Run: headless pygame with SDL's dummy video driver; simulated clock (each Clock.tick advances the game by its frame time, no real sleeping); random seed 0; keys injected as events and as key.get_pressed() state; mouse plan: one left click at the window centre at the start of phase 2, then a move to the lower-right quarter at the start of phase 3.
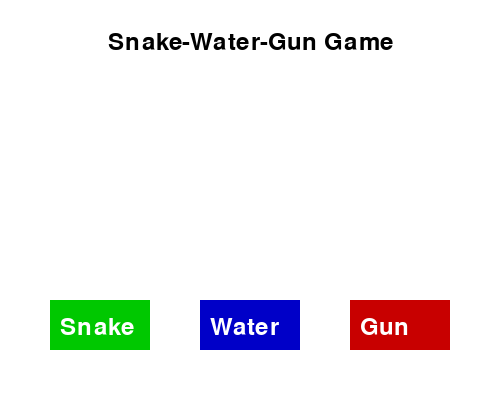
Frame 1 of 4 · flips 1–60 · no input
Frame 2 of 4 · flips 61–180 · clicked the window centre · tapped SPACE, RETURN · held RIGHT (→), D · screen unchanged from frame 1, image omitted
Frame 3 of 4 · flips 181–300 · moved the mouse to the lower-right quarter · held DOWN (↓), S · screen unchanged from frame 2, image omitted
Frame 4 of 4 · flips 301–420 · held LEFT (←), A, UP (↑), W · screen unchanged from frame 3, image omitted

The pygame program that drew these frames:

# This is a "Snake Water Gun" in which it {PLAYER VS MACHINE}
# The Game uses Tkinter as the deployed system and acting as a LIVE SERVER
import pygame
import random

# Initialize pygame
pygame.init()

# Set up display
WIDTH, HEIGHT = 500, 400
screen = pygame.display.set_mode((WIDTH, HEIGHT))
pygame.display.set_caption("Snake Water Gun Game")

# Colors
WHITE = (255, 255, 255)
BLACK = (0, 0, 0)
GREEN = (0, 200, 0)
RED = (200, 0, 0)
BLUE = (0, 0, 200)
GRAY = (150, 150, 150)

# Fonts
font = pygame.font.Font(None, 36)

# Game Choices
choices = {"Snake": 1, "Water": -1, "Gun": 0}
reverse_choices = {1: "Snake", -1: "Water", 0: "Gun"}
buttons = [("Snake", 50, 300, GREEN), ("Water", 200, 300, BLUE), ("Gun", 350, 300, RED)]

# Game State
user_choice = None
computer_choice = None
result = None


def determine_winner(player, computer):
    """Determine the winner based on the choices."""
    if player == computer:
        return "Game Tied!"
    elif (player - computer) in [-2, 1]:  # Win conditions
        return "You Win!"
    else:
        return "Computer Wins!"


running = True
while running:
    screen.fill(WHITE)

    # Display game title
    title = font.render("Snake-Water-Gun Game", True, BLACK)
    screen.blit(title, (WIDTH // 2 - title.get_width() // 2, 30))

    # Display choices
    if user_choice is not None:
        user_text = font.render(f"You: {reverse_choices[user_choice]}", True, BLACK)
        computer_text = font.render(f"Computer: {reverse_choices[computer_choice]}", True, BLACK)
        result_text = font.render(result, True, RED if "Win" in result else BLUE)
        screen.blit(user_text, (50, 100))
        screen.blit(computer_text, (50, 140))
        screen.blit(result_text, (50, 180))

    # Draw buttons
    for text, x, y, color in buttons:
        pygame.draw.rect(screen, color, (x, y, 100, 50))
        button_text = font.render(text, True, WHITE)
        screen.blit(button_text, (x + 10, y + 15))

    # Event Handling
    for event in pygame.event.get():
        if event.type == pygame.QUIT:
            running = False

        if event.type == pygame.MOUSEBUTTONDOWN:
            mx, my = pygame.mouse.get_pos()
            for text, x, y, _ in buttons:
                if x <= mx <= x + 100 and y <= my <= y + 50:
                    user_choice = choices[text]
                    computer_choice = random.choice(list(choices.values()))
                    result = determine_winner(user_choice, computer_choice)

    pygame.display.update()

pygame.quit()
